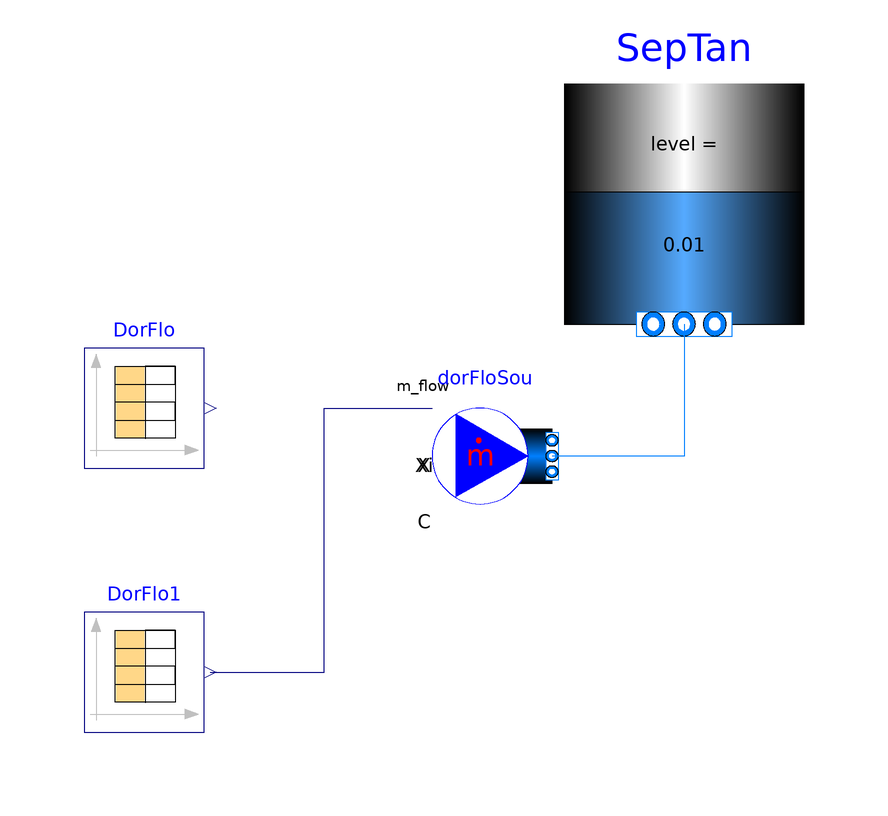

The Modelica model whose source follows is shown above as a component diagram (icons at their Placement, wires along their Line points).

model TankWithCustomFlowExample

  extends Modelica.Icons.ExamplesPackage;

  replaceable package MediumW = Buildings.Media.Water "Medium water";

  parameter Modelica.SIunits.MassFlowRate mSepFloNominal= 0.5 "Dorm flow rate";
  parameter Modelica.SIunits.MassFlowRate mLifPumFloNominal= 64*3.78541/60 "Dorm flow rate";

  parameter Modelica.SIunits.Length tankThickness = 0.001 "Plastic tank thickness";

Modelica.Fluid.Vessels.OpenTank SepTan(
    height=1,
    redeclare package Medium = MediumW,
    use_T_start=true,
    use_portsData=false,
    portsData={Modelica.Fluid.Vessels.BaseClasses.VesselPortsData(
        diameter=0.05,
        height=0.03,
        zeta_out=0.5,
        zeta_in=1.04),Modelica.Fluid.Vessels.BaseClasses.VesselPortsData(
        diameter=0.05,
        height=0.03,
        zeta_out=0.5,
        zeta_in=1.04)},
    crossArea=4.15,
    redeclare model HeatTransfer =
        Modelica.Fluid.Vessels.BaseClasses.HeatTransfer.ConstantHeatTransfer (
        k=0.53,
        T_ambient=293.15,
        alpha0=0.19),
    use_HeatTransfer=true,
    m_flow_nominal=mLifPumFloNominal,
    nPorts=1,
    p_ambient=101325,
    T_ambient=293.15,
    level_start=0.01,
    T_start=308.15)
    annotation (Placement(transformation(extent={{20,22},{60,62}})));
  Modelica.Blocks.Sources.CombiTimeTable DorFlo(tableOnFile=false, table=[0,0;
        95000,0; 100000,0.1; 105000,0; 395000,0; 400000,0.2; 405000,0; 795000,0;
        800000,0.08; 805000,0; 864000,0])
    annotation (Placement(transformation(extent={{-60,-2},{-40,18}})));
  Buildings.Fluid.Sources.MassFlowSource_T dorFloSou(
    use_m_flow_in=true,
    redeclare package Medium = MediumW,
    nPorts=1,
    T=308.15) annotation (Placement(transformation(extent={{-2,-10},{18,10}})));
  Modelica.Blocks.Sources.CombiTimeTable DorFlo1(
                                                tableOnFile=false, table=[0,0;
        60000,0; 100000,0.01; 160000,0; 360000,0; 400000,0.02; 460000,0; 660000,
        0; 700000,0.01; 760000,0; 864000,0])
    annotation (Placement(transformation(extent={{-60,-46},{-40,-26}})));
equation
  connect(SepTan.ports[1], dorFloSou.ports[1]) annotation (Line(points={{40,22},
          {40,22},{40,0},{18,0}}, color={0,127,255}));
  connect(DorFlo1.y[1], dorFloSou.m_flow_in) annotation (Line(points={{-39,-36},
          {-20,-36},{-20,8},{-2,8}}, color={0,0,127}));
  annotation (Icon(coordinateSystem(preserveAspectRatio=false)), Diagram(
        coordinateSystem(preserveAspectRatio=false)));
end TankWithCustomFlowExample;